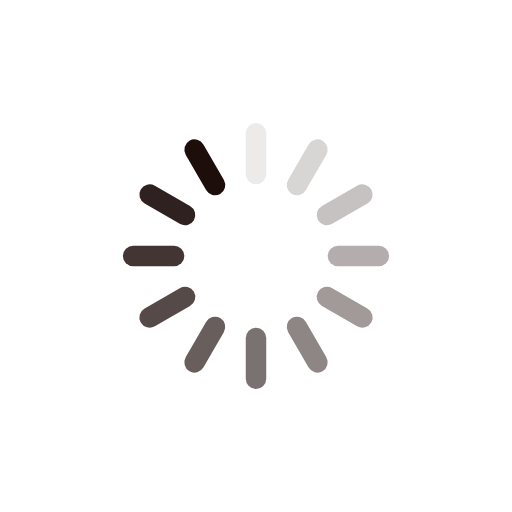
t = 0.00 s
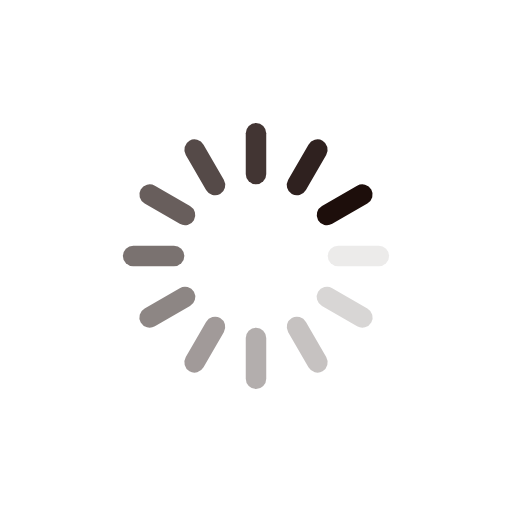
t = 0.25 s
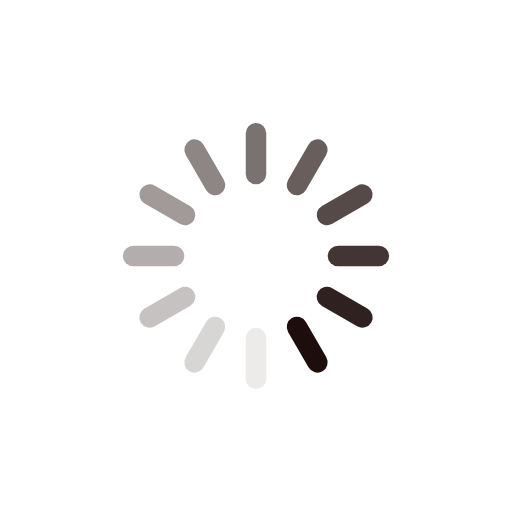
t = 0.50 s
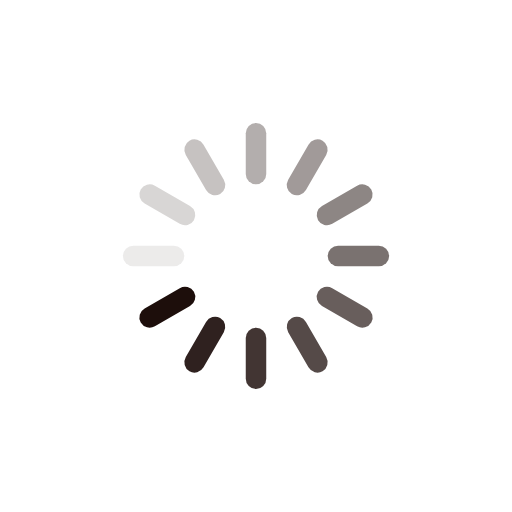
t = 0.75 s

The animated SVG that drew these frames (rendered in a browser with its animation timeline set to each time). Animation: 12 SMIL elements (animate=12); one cycle of 1.00 s, repeats indefinitely.

<?xml version="1.0" encoding="utf-8"?>
<svg xmlns="http://www.w3.org/2000/svg" xmlns:xlink="http://www.w3.org/1999/xlink" style="margin: auto; background: transparent; display: block; shape-rendering: auto;" width="200px" height="200px" viewBox="0 0 100 100" preserveAspectRatio="xMidYMid">
<g transform="rotate(0 50 50)">
  <rect x="48" y="24" rx="2" ry="2.04" width="4" height="12" fill="#1d0e0b">
    <animate attributeName="opacity" values="1;0" keyTimes="0;1" dur="1s" begin="-0.9166666666666666s" repeatCount="indefinite"></animate>
  </rect>
</g><g transform="rotate(30 50 50)">
  <rect x="48" y="24" rx="2" ry="2.04" width="4" height="12" fill="#1d0e0b">
    <animate attributeName="opacity" values="1;0" keyTimes="0;1" dur="1s" begin="-0.8333333333333334s" repeatCount="indefinite"></animate>
  </rect>
</g><g transform="rotate(60 50 50)">
  <rect x="48" y="24" rx="2" ry="2.04" width="4" height="12" fill="#1d0e0b">
    <animate attributeName="opacity" values="1;0" keyTimes="0;1" dur="1s" begin="-0.75s" repeatCount="indefinite"></animate>
  </rect>
</g><g transform="rotate(90 50 50)">
  <rect x="48" y="24" rx="2" ry="2.04" width="4" height="12" fill="#1d0e0b">
    <animate attributeName="opacity" values="1;0" keyTimes="0;1" dur="1s" begin="-0.6666666666666666s" repeatCount="indefinite"></animate>
  </rect>
</g><g transform="rotate(120 50 50)">
  <rect x="48" y="24" rx="2" ry="2.04" width="4" height="12" fill="#1d0e0b">
    <animate attributeName="opacity" values="1;0" keyTimes="0;1" dur="1s" begin="-0.5833333333333334s" repeatCount="indefinite"></animate>
  </rect>
</g><g transform="rotate(150 50 50)">
  <rect x="48" y="24" rx="2" ry="2.04" width="4" height="12" fill="#1d0e0b">
    <animate attributeName="opacity" values="1;0" keyTimes="0;1" dur="1s" begin="-0.5s" repeatCount="indefinite"></animate>
  </rect>
</g><g transform="rotate(180 50 50)">
  <rect x="48" y="24" rx="2" ry="2.04" width="4" height="12" fill="#1d0e0b">
    <animate attributeName="opacity" values="1;0" keyTimes="0;1" dur="1s" begin="-0.4166666666666667s" repeatCount="indefinite"></animate>
  </rect>
</g><g transform="rotate(210 50 50)">
  <rect x="48" y="24" rx="2" ry="2.04" width="4" height="12" fill="#1d0e0b">
    <animate attributeName="opacity" values="1;0" keyTimes="0;1" dur="1s" begin="-0.3333333333333333s" repeatCount="indefinite"></animate>
  </rect>
</g><g transform="rotate(240 50 50)">
  <rect x="48" y="24" rx="2" ry="2.04" width="4" height="12" fill="#1d0e0b">
    <animate attributeName="opacity" values="1;0" keyTimes="0;1" dur="1s" begin="-0.25s" repeatCount="indefinite"></animate>
  </rect>
</g><g transform="rotate(270 50 50)">
  <rect x="48" y="24" rx="2" ry="2.04" width="4" height="12" fill="#1d0e0b">
    <animate attributeName="opacity" values="1;0" keyTimes="0;1" dur="1s" begin="-0.16666666666666666s" repeatCount="indefinite"></animate>
  </rect>
</g><g transform="rotate(300 50 50)">
  <rect x="48" y="24" rx="2" ry="2.04" width="4" height="12" fill="#1d0e0b">
    <animate attributeName="opacity" values="1;0" keyTimes="0;1" dur="1s" begin="-0.08333333333333333s" repeatCount="indefinite"></animate>
  </rect>
</g><g transform="rotate(330 50 50)">
  <rect x="48" y="24" rx="2" ry="2.04" width="4" height="12" fill="#1d0e0b">
    <animate attributeName="opacity" values="1;0" keyTimes="0;1" dur="1s" begin="0s" repeatCount="indefinite"></animate>
  </rect>
</g>
<!-- [ldio] generated by https://loading.io/ --></svg>
